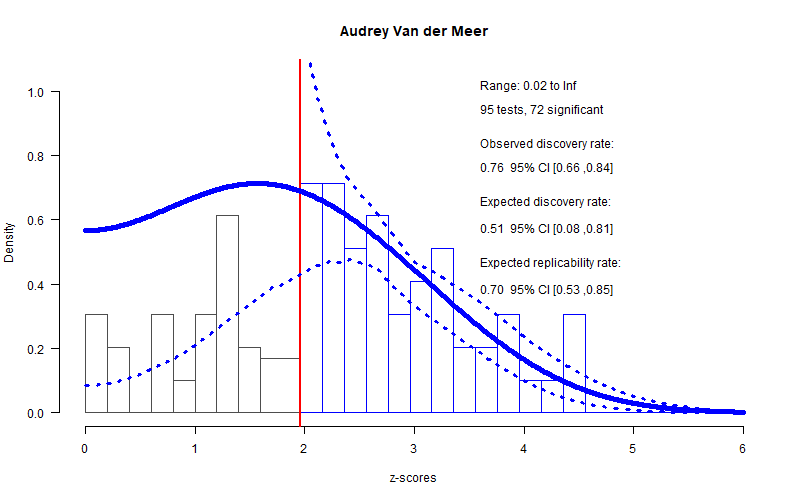

Source data for this figure (header and first rows):
filename, error, reported_p, real_p
./Papers/Audrey Van der Meer/A high_dens…, F(2,42)=38.71, p<0.001, 0.001, 0e+00
./Papers/Audrey Van der Meer/A high_dens…, F(2,42)=15.92, p<0.001, 0.001, 1e-05
./Papers/Audrey Van der Meer/A longitudi…, t(4)=2.6, p<0.03, 0.030, 0.06005
